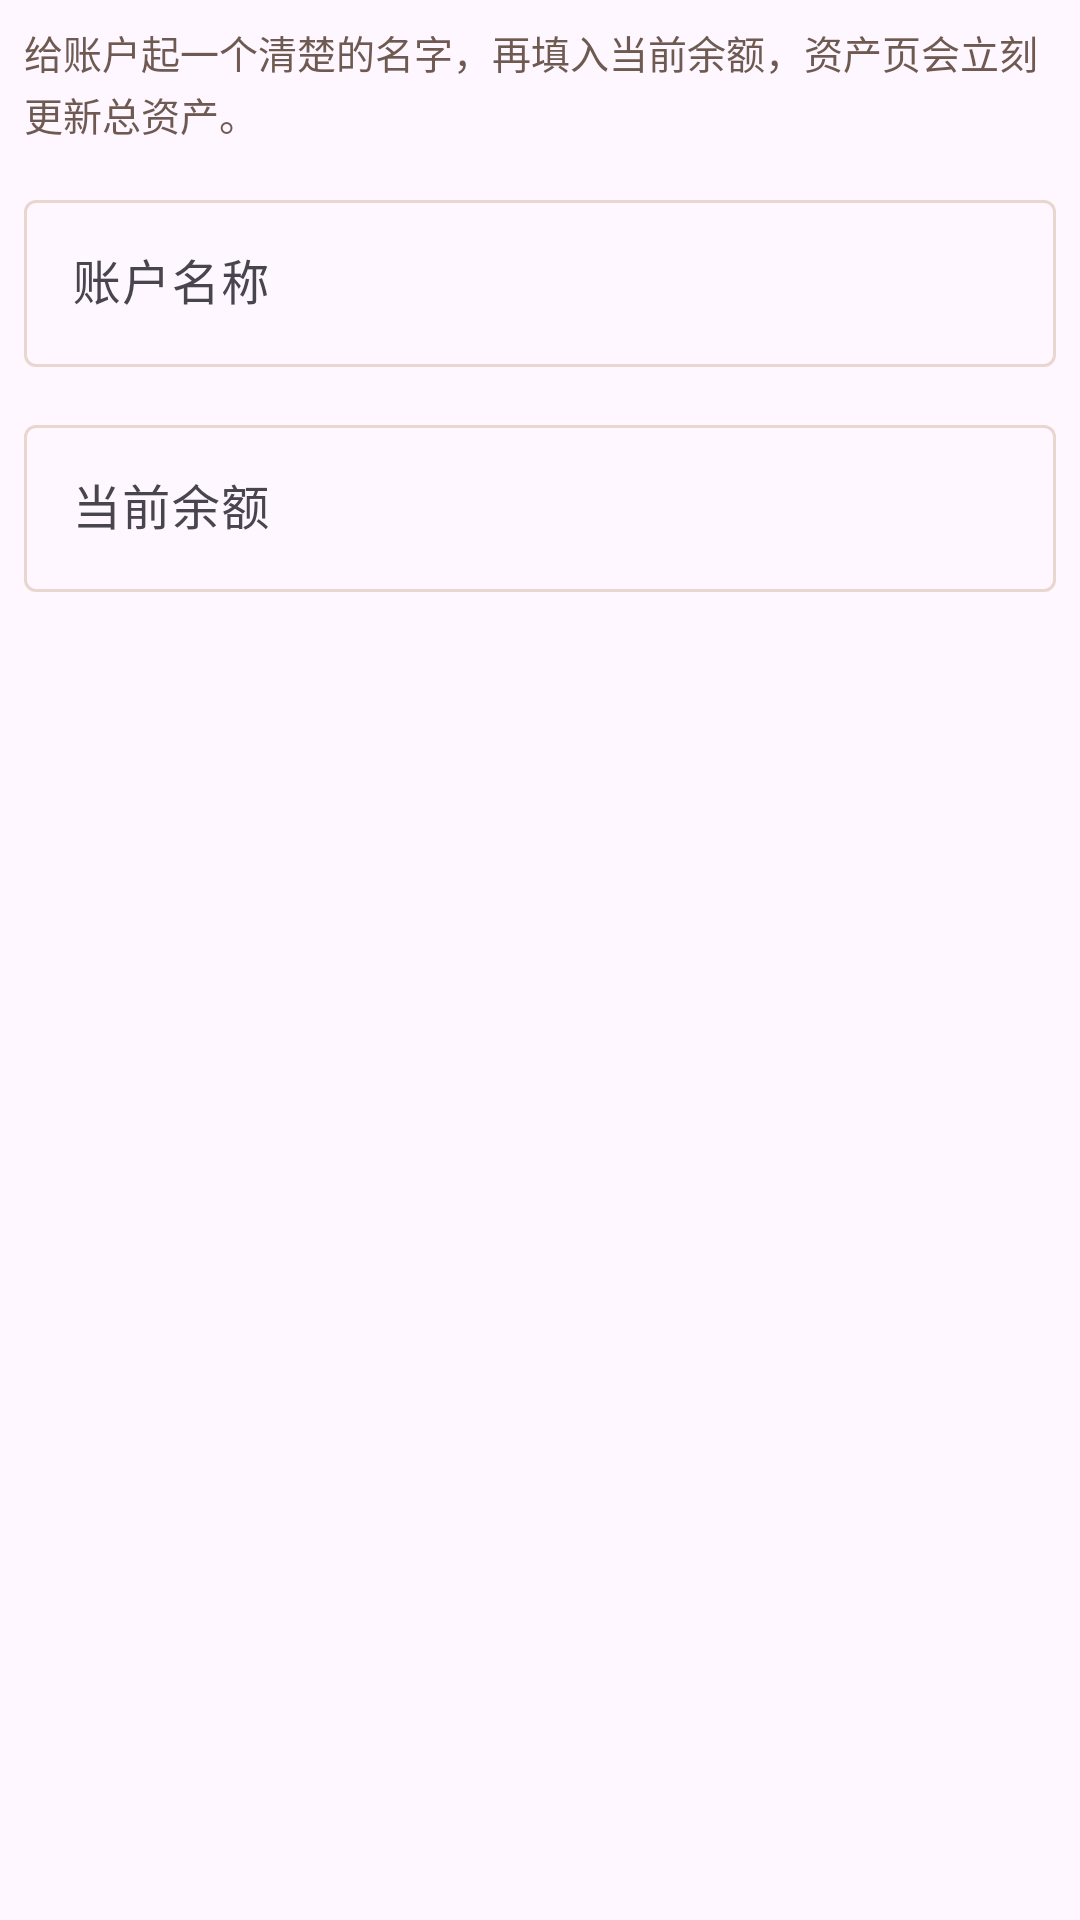

Reconstruct the res/layout file that produces this screen, plus the resources it refers to.
<!-- AndroidManifest.xml: application theme Theme.OCRjizhang -->
<!-- res/layout/dialog_account_form.xml -->
<?xml version="1.0" encoding="utf-8"?>
<LinearLayout xmlns:android="http://schemas.android.com/apk/res/android"
    xmlns:app="http://schemas.android.com/apk/res-auto"
    android:layout_width="match_parent"
    android:layout_height="wrap_content"
    android:orientation="vertical"
    android:paddingStart="8dp"
    android:paddingTop="8dp"
    android:paddingEnd="8dp"
    android:paddingBottom="4dp">

    <TextView
        android:layout_width="match_parent"
        android:layout_height="wrap_content"
        android:layout_marginBottom="14dp"
        android:lineSpacingExtra="2dp"
        android:text="@string/assets_dialog_hint"
        android:textColor="@color/ink_secondary"
        android:textSize="13sp" />

    <com.google.android.material.textfield.TextInputLayout
        android:id="@+id/accountNameLayout"
        style="@style/Widget.Material3.TextInputLayout.OutlinedBox"
        android:layout_width="match_parent"
        android:layout_height="wrap_content"
        android:hint="@string/label_account_name">

        <com.google.android.material.textfield.TextInputEditText
            android:id="@+id/accountNameEdit"
            android:layout_width="match_parent"
            android:layout_height="wrap_content"
            android:inputType="textCapWords"
            android:maxLines="1" />
    </com.google.android.material.textfield.TextInputLayout>

    <com.google.android.material.textfield.TextInputLayout
        android:id="@+id/accountBalanceLayout"
        style="@style/Widget.Material3.TextInputLayout.OutlinedBox"
        android:layout_width="match_parent"
        android:layout_height="wrap_content"
        android:layout_marginTop="14dp"
        android:hint="@string/label_account_balance"
        app:prefixText="￥">

        <com.google.android.material.textfield.TextInputEditText
            android:id="@+id/accountBalanceEdit"
            android:layout_width="match_parent"
            android:layout_height="wrap_content"
            android:inputType="numberDecimal"
            android:maxLines="1" />
    </com.google.android.material.textfield.TextInputLayout>
</LinearLayout>
<!-- resources referenced by this layout -->
<resources>
  <color name="ink_secondary">#6F5A52</color>
  <string name="assets_dialog_hint">给账户起一个清楚的名字，再填入当前余额，资产页会立刻更新总资产。</string>
  <string name="label_account_balance">当前余额</string>
  <string name="label_account_name">账户名称</string>
  <style name="Theme.OCRjizhang" parent="Base.Theme.OCRjizhang" />
  <style name="Base.Theme.OCRjizhang" parent="Theme.Material3.DayNight.NoActionBar">
          <item name="colorPrimary">@color/primary_brand</item>
          <item name="colorOnPrimary">@color/surface_container</item>
          <item name="colorPrimaryContainer">@color/surface_tint_soft</item>
          <item name="colorSecondary">@color/secondary_brand</item>
          <item name="colorSurface">@color/surface_base</item>
          <item name="colorSurfaceContainer">@color/surface_container</item>
          <item name="colorOutline">@color/outline_soft</item>
          <item name="android:statusBarColor">@color/surface_base</item>
          <item name="android:windowLightStatusBar">true</item>
          <item name="android:navigationBarColor">@color/surface_container</item>
          <item name="android:windowLightNavigationBar">true</item>
      </style>
  <color name="primary_brand">#D8654D</color>
  <color name="surface_container">#FFFFFFFF</color>
  <color name="surface_tint_soft">#FFE7DE</color>
  <color name="secondary_brand">#F2A65A</color>
  <color name="surface_base">#FFF8F4</color>
  <color name="outline_soft">#E9D7CF</color>
</resources>
